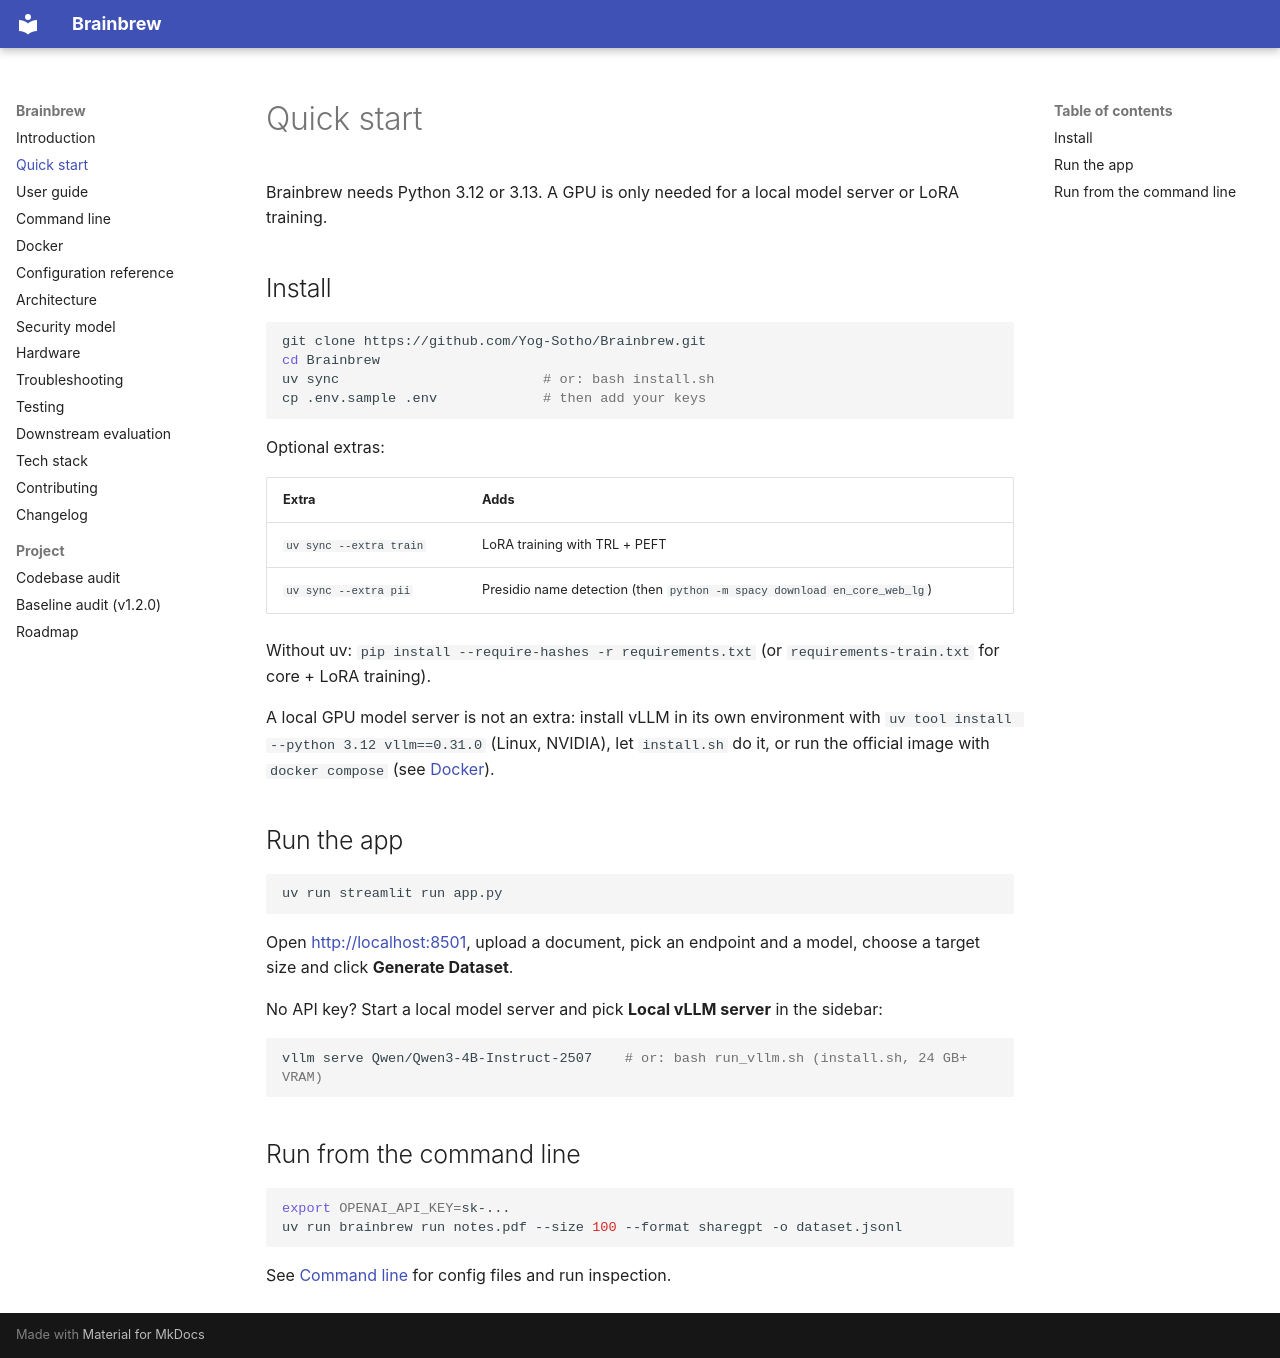

repository: Yog-Sotho/Brainbrew · page: quick-start/index.html · generator: mkdocs

# Quick start

Brainbrew needs Python 3.12 or 3.13. A GPU is only needed for a local model
server or LoRA training.

## Install

```bash
git clone https://github.com/Yog-Sotho/Brainbrew.git
cd Brainbrew
uv sync                         # or: bash install.sh
cp .env.sample .env             # then add your keys
```

Optional extras:

| Extra | Adds |
|---|---|
| `uv sync --extra train` | LoRA training with TRL + PEFT |
| `uv sync --extra pii` | Presidio name detection (then `python -m spacy download en_core_web_lg`) |

Without uv: `pip install --require-hashes -r requirements.txt` (or
`requirements-train.txt` for core + LoRA training).

A local GPU model server is not an extra: install vLLM in its own environment with
`uv tool install --python 3.12 vllm==0.31.0` (Linux, NVIDIA), let `install.sh` do it,
or run the official image with `docker compose` (see [Docker](docker.md)).

## Run the app

```bash
uv run streamlit run app.py
```

Open <http://localhost:8501>, upload a document, pick an endpoint and a model,
choose a target size and click **Generate Dataset**.

No API key? Start a local model server and pick **Local vLLM server** in the
sidebar:

```bash
vllm serve Qwen/Qwen3-4B-Instruct-2507    # or: bash run_vllm.sh (install.sh, 24 GB+ VRAM)
```

## Run from the command line

```bash
export OPENAI_API_KEY=sk-...
uv run brainbrew run notes.pdf --size 100 --format sharegpt -o dataset.jsonl
```

See [Command line](cli.md) for config files and run inspection.
